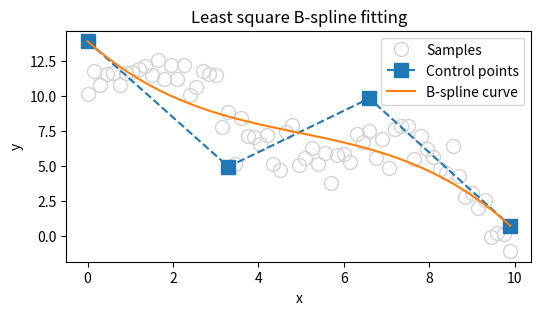

Write the Python code that produced this figure.
import numpy as np
from matplotlib import pyplot as plt
from mpl_toolkits.mplot3d import Axes3D

# [redacted]

def open_uniform_vector(m, degree):
    u = np.zeros((m, 1), dtype=float)
    j = 1
    for i in range(m):
        if i <= degree: 
            u[i] = 0.0
        elif i < m - (degree+1): 
            u[i] = 1.0 / (m - 2*(degree+1) + 1) * j
            j += 1
        else: 
            u[i] = 1.0 
    return u.flatten()

def basic_function(u, j, k, t):   
    w1 = 0.0
    w2 = 0.0
    if k == 0: 
        if u[j] < t and t <= u[j+1]:
            var = 1.0
        else:
            var = 0.0
    else:
        if (u[j+k+1]-u[j+1]) != 0:
            w1 = basic_function(u, j+1, k-1, t) * (u[j+k+1] - t) / (u[j+k+1] - u[j+1])
        if (u[j+k]-u[j]) != 0:  
            w2 = basic_function(u, j, k-1, t)   * (t - u[j])     / (u[j+k] - u[j])        
        var = w1 + w2
    return var


x = np.arange(0, 10, 0.15)
yt = 10 - 0.2 * x**2 + 2 * np.sin(x)
y  = 10 - 0.1 * x**2 + 2 * np.sin(x) + np.random.normal(0.0, 1.0, len(x))

n = 4 # num of control points
d = 3 # degree of b-spline
nk = d + n + 1 # num of knot 
m = len(x) # num of data points

u = open_uniform_vector(nk, d)
t = np.linspace(0.0, 1, len(x))

# Least Square
P = np.array([x, y]).T # samples
A = np.zeros((m, n)) # Basic function Matrix
for k in range(m):
    for j in range(n):
        A[k, j] = basic_function(u, j, d, t[k])
        
X = np.linalg.inv(A.T.dot(A)).dot(A.T) # X = [A'A]^(-1) A'
Q = X.dot(P) # estimated control points

S = np.zeros((2, len(t)))
Q = Q.T
S[:, 0] = Q[:, 0]
for i in range(len(t)):
    if i==0:
        continue
        
    for j in range(n):
        #print(j)
        b = basic_function(u, j, d, t[i]) 
        print(Q[:, j]*b) 
        S[:, i] = S[:, i] + Q[:, j]*b

fig = plt.figure("LSBspline", figsize=(6, 3))
plt.plot(x, y,"o", c="lightgray", mfc="none",  ms=10, label="Samples")
plt.plot(Q[0, :], Q[1, :], "s--", ms=10,label="Control points")
plt.plot(S[0, :], S[1, :], "-", label="B-spline curve")

plt.title("Least square B-spline fitting")
plt.xlabel("x")
plt.ylabel("y")
plt.legend()      
plt.show()